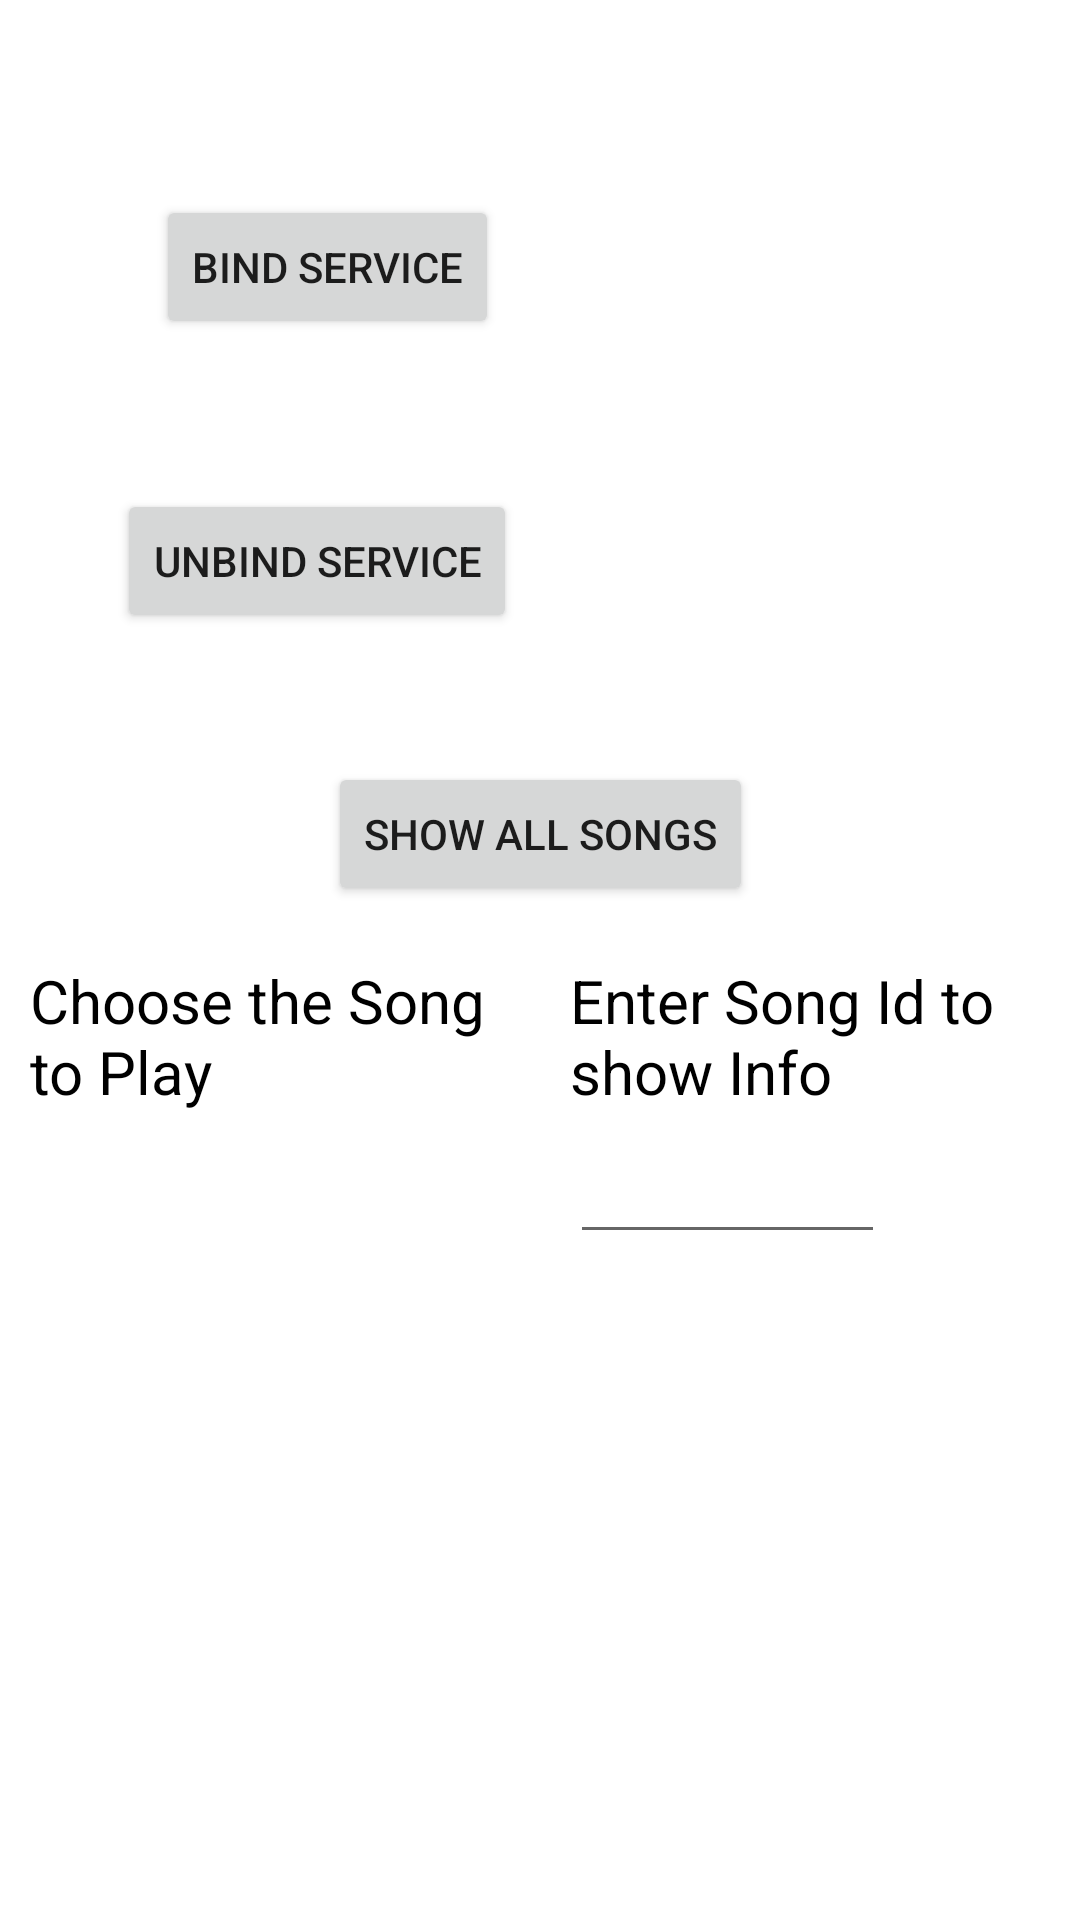

Layout XML and referenced resources for this Android screen:
<!-- AndroidManifest.xml: application theme Theme.MusicClient_Sasanka -->
<!-- res/layout/activity_main.xml -->
<?xml version="1.0" encoding="utf-8"?>
<androidx.constraintlayout.widget.ConstraintLayout xmlns:android="http://schemas.android.com/apk/res/android"
    xmlns:app="http://schemas.android.com/apk/res-auto"
    xmlns:tools="http://schemas.android.com/tools"
    android:layout_width="match_parent"
    android:layout_height="match_parent"
    tools:context=".MainActivity">

    <Button
        android:id="@+id/button"
        android:layout_width="wrap_content"
        android:layout_height="wrap_content"
        android:layout_marginStart="52dp"
        android:layout_marginTop="65dp"
        android:text="@string/bind_service"
        app:layout_constraintStart_toStartOf="parent"
        app:layout_constraintTop_toTopOf="parent" />

    <Button
        android:id="@+id/button2"
        android:layout_width="wrap_content"
        android:layout_height="wrap_content"
        android:layout_marginStart="39dp"
        android:layout_marginTop="50dp"
        android:text="@string/unbind_service"
        app:layout_constraintStart_toStartOf="parent"
        app:layout_constraintTop_toBottomOf="@+id/button" />

    <Button
        android:id="@+id/button3"
        android:layout_width="wrap_content"
        android:layout_height="wrap_content"
        android:layout_marginTop="43dp"
        android:text="@string/show_all_songs"
        app:layout_constraintEnd_toEndOf="parent"
        app:layout_constraintStart_toStartOf="parent"
        app:layout_constraintTop_toBottomOf="@+id/button2" />

    <TextView
        android:id="@+id/textView"
        android:layout_width="wrap_content"
        android:layout_height="wrap_content"
        android:layout_marginTop="120dp"
        android:layout_marginEnd="47dp"
        android:text=""
        android:textSize="25sp"
        app:layout_constraintEnd_toEndOf="parent"
        app:layout_constraintTop_toTopOf="parent" />
    <LinearLayout
        android:layout_width="match_parent"
        android:layout_height="match_parent"
        android:orientation="horizontal"
        android:baselineAligned="false"
        android:layout_alignParentStart="true">
        <RelativeLayout
            android:id="@+id/relativeLayout1"
            android:layout_width="match_parent"
            android:layout_height="match_parent"
            android:layout_weight="1">
    <TextView
        android:id="@+id/headingtitle"
        android:layout_width="match_parent"
        android:layout_height="match_parent"
        android:text="@string/choose_the_song_to_play_from_below"
        android:layout_marginStart="10dp"
        android:textSize="20dp"
        android:textColor="@color/black"
        android:layout_marginTop="320dp"
        />
    <RadioGroup
        android:id="@+id/radioGroup2"
        android:layout_width="match_parent"
        android:layout_height="wrap_content"
        android:layout_marginTop="380dp"
        android:layout_marginStart="20dp"
        android:orientation="vertical"
        app:layout_constraintEnd_toEndOf="parent"
        app:layout_constraintTop_toTopOf="parent"
        tools:ignore="MissingConstraints">

    </RadioGroup>
        </RelativeLayout>
        <RelativeLayout
            android:id="@+id/relativeLayout2"
            android:layout_width="match_parent"
            android:layout_height="match_parent"
            android:layout_weight="1">
            <TextView
                android:id="@+id/headingtitle2"
                android:layout_width="match_parent"
                android:layout_height="match_parent"
                android:text="@string/enter_song_id_to_show_info"
                android:layout_marginStart="10dp"
                android:textSize="20dp"
                android:textColor="@color/black"
                android:layout_marginTop="320dp"
                />
            <EditText
                android:id="@+id/songIdText"
                android:layout_width="wrap_content"
                android:layout_height="wrap_content"
                android:layout_marginStart="10dp"
                android:layout_marginTop="370dp"
                android:ems="5"
                android:inputType="number"
                android:minHeight="48dp"
                android:text=""
                android:imeOptions="actionSend"
                app:layout_constraintStart_toStartOf="parent"
                app:layout_constraintTop_toBottomOf="@+id/headingtitle2"
                android:autofillHints=""
                tools:ignore="LabelFor"
                />

            <TextView
                android:id="@+id/songInfo"
                android:layout_width="match_parent"
                android:layout_height="match_parent"
                android:text=""
                android:layout_marginStart="10dp"
                android:textSize="20dp"
                android:textColor="@color/black"
                android:layout_marginTop="420dp"
                />
        </RelativeLayout>
    </LinearLayout>
</androidx.constraintlayout.widget.ConstraintLayout>
<!-- resources referenced by this layout -->
<resources>
  <string name="bind_service">Bind Service</string>
  <string name="choose_the_song_to_play_from_below">Choose the Song to Play</string>
  <string name="enter_song_id_to_show_info">Enter Song Id to show Info</string>
  <string name="show_all_songs">Show All Songs</string>
  <string name="unbind_service">Unbind Service</string>
  <style name="Theme.MusicClient_Sasanka" parent="Theme.MaterialComponents.DayNight.DarkActionBar">
          
          <item name="colorPrimary">@color/purple_500</item>
          <item name="colorPrimaryVariant">@color/purple_700</item>
          <item name="colorOnPrimary">@color/white</item>
          
          <item name="colorSecondary">@color/teal_200</item>
          <item name="colorSecondaryVariant">@color/teal_700</item>
          <item name="colorOnSecondary">@color/black</item>
          
          <item name="android:statusBarColor" tools:targetApi="l">?attr/colorPrimaryVariant</item>
          
      </style>
  <!-- not gathered from this repository: default colours our renderer supplied (Android Studio template values) -->
  <color name="purple_500">#FF6200EE</color>
  <color name="purple_700">#FF3700B3</color>
  <color name="teal_200">#FF03DAC5</color>
  <color name="teal_700">#FF018786</color>
  <color name="black">#FF000000</color>
  <color name="white">#FFFFFFFF</color>
</resources>
